Photos from the image-classification dataset "prepared data" in the GitHub repository radiatanasov/leukemia_project. Its 2 classes are: blast cell, normal cell.

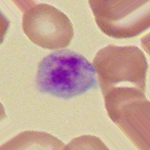
Label: normal cell

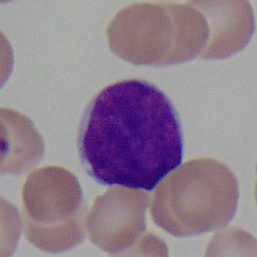
Label: blast cell

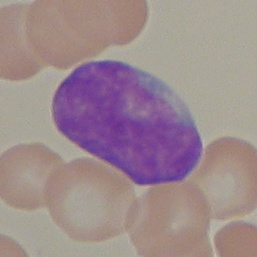
Label: blast cell

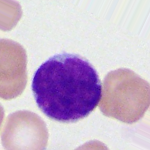
Label: blast cell

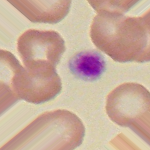
Label: normal cell

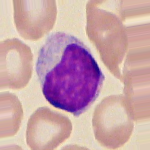
Label: normal cell
